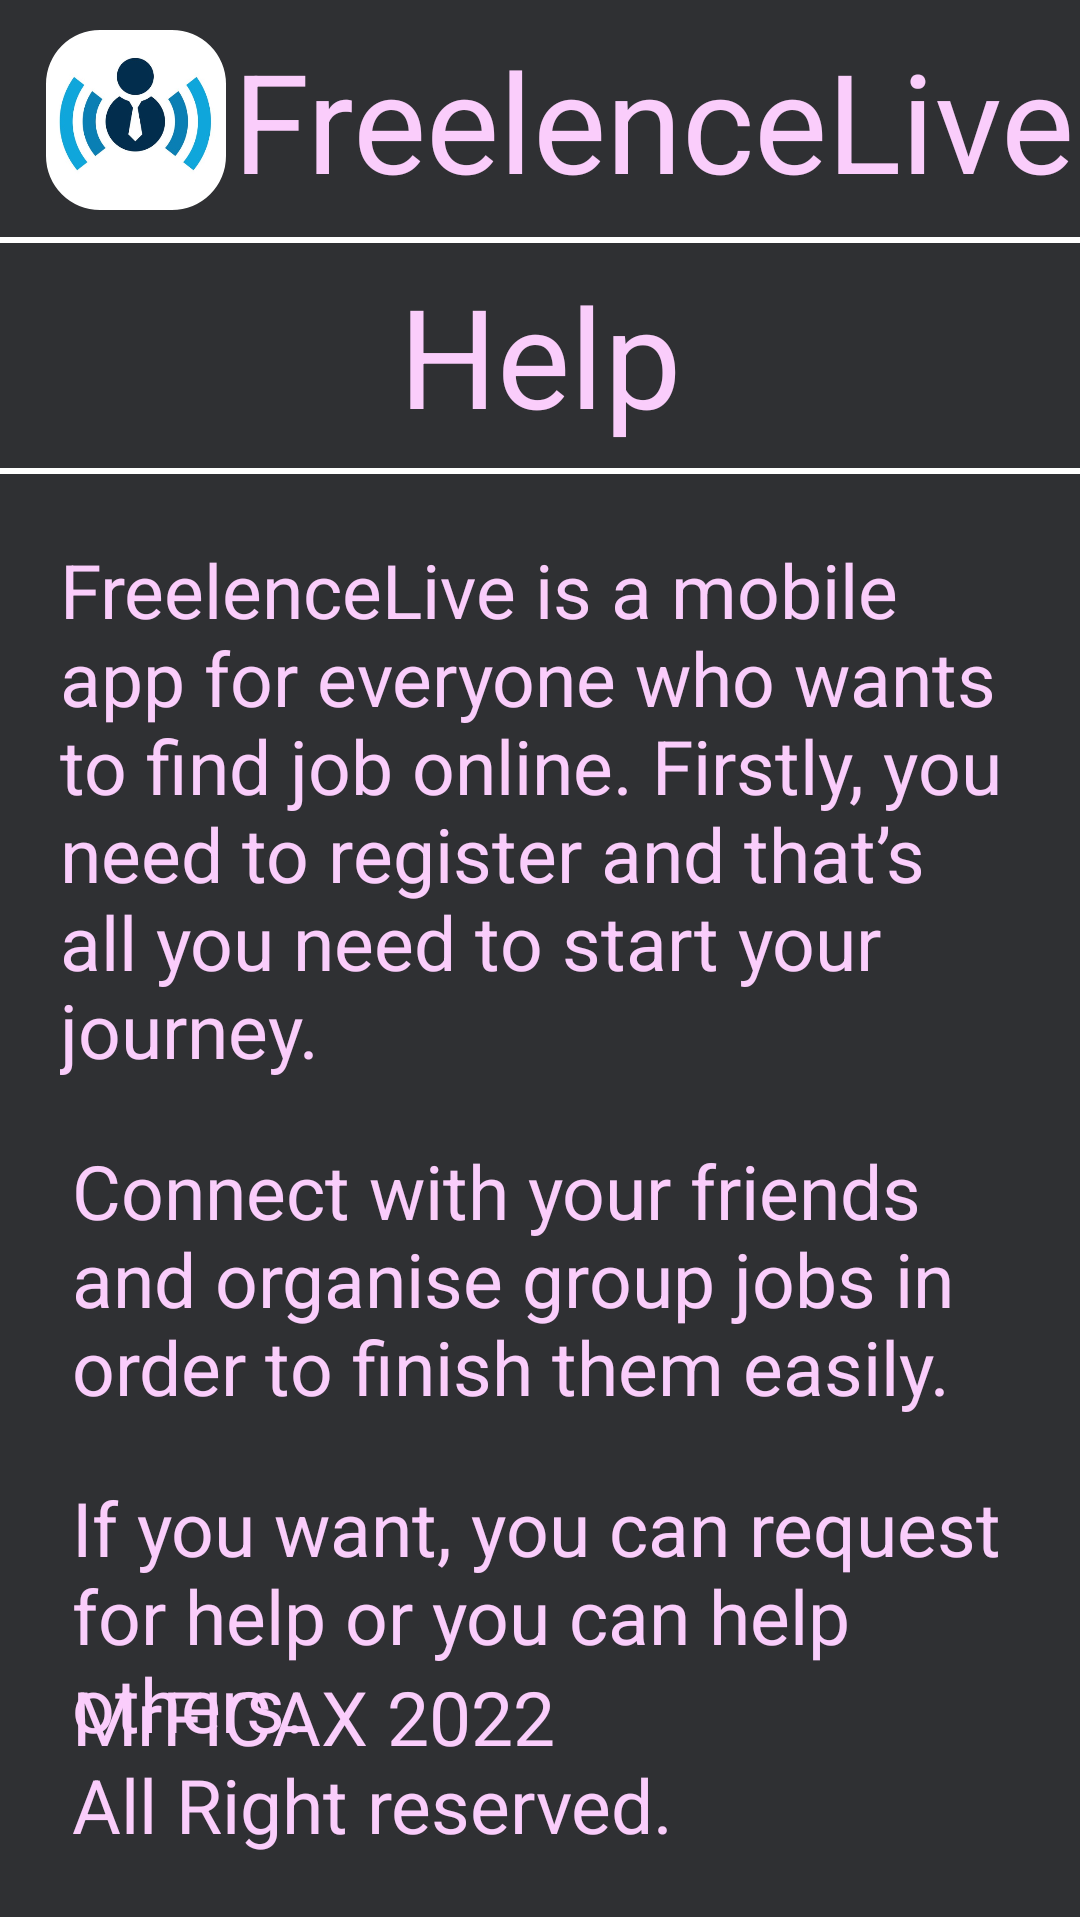

Layout XML and referenced resources for this Android screen:
<!-- AndroidManifest.xml: application theme Theme.FreelenceLive -->
<!-- res/layout/fragment_help.xml -->
<?xml version="1.0" encoding="utf-8"?>
<androidx.constraintlayout.widget.ConstraintLayout xmlns:android="http://schemas.android.com/apk/res/android"
    xmlns:tools="http://schemas.android.com/tools"
    xmlns:app="http://schemas.android.com/apk/res-auto"
    android:layout_width="match_parent"
    android:layout_height="match_parent"
    tools:context=".HelpFragment">

    <androidx.constraintlayout.widget.ConstraintLayout
        android:id="@+id/ToolbarConstraint"
        android:layout_width="match_parent"
        android:layout_height="wrap_content"
        android:background="@drawable/border_one_bottom_line"
        app:layout_constraintEnd_toEndOf="parent"
        app:layout_constraintStart_toStartOf="parent"
        app:layout_constraintTop_toTopOf="parent">

        <com.google.android.material.imageview.ShapeableImageView
            android:id="@+id/shapeableImageView"
            style="@style/Widget.MaterialComponents.TextInputLayout.OutlinedBox"
            android:layout_width="60dp"
            android:layout_height="60dp"
            android:layout_margin="10dp"
            app:layout_constraintBottom_toBottomOf="parent"
            app:layout_constraintEnd_toEndOf="parent"
            app:layout_constraintHorizontal_bias="0.019"
            app:layout_constraintStart_toStartOf="parent"
            app:layout_constraintTop_toTopOf="parent"
            app:shapeAppearanceOverlay="@style/ShapeAppearanceOverlay.App.CornerSize50Percent"
            app:srcCompat="@drawable/freelencelivelogo_4" />


        <TextView
            android:id="@+id/editMobileNo"
            android:layout_width="wrap_content"
            android:layout_height="77dp"
            android:text="@string/freelencelive_string"
            android:textAlignment="center"
            android:textColor="@color/light_pink"
            android:textSize="46sp"
            android:gravity="center"
            app:layout_constraintBottom_toBottomOf="parent"
            app:layout_constraintEnd_toEndOf="parent"
            app:layout_constraintStart_toEndOf="@+id/shapeableImageView"
            app:layout_constraintTop_toTopOf="parent" />

    </androidx.constraintlayout.widget.ConstraintLayout>

    <androidx.constraintlayout.widget.ConstraintLayout
        android:id="@+id/myJobsTitleLayout"
        android:layout_width="match_parent"
        android:layout_height="wrap_content"
        android:background="@drawable/border_bottom_top"
        app:layout_constraintEnd_toEndOf="parent"
        app:layout_constraintHorizontal_bias="0.0"
        app:layout_constraintStart_toStartOf="parent"
        app:layout_constraintTop_toBottomOf="@+id/ToolbarConstraint">

        <TextView
            android:id="@+id/myJobsTitle"
            android:layout_width="301dp"
            android:layout_height="77dp"
            android:gravity="center"
            android:text="@string/help"
            android:textAlignment="center"
            android:textColor="@color/light_pink"
            android:textSize="46sp"
            app:layout_constraintBottom_toBottomOf="parent"
            app:layout_constraintEnd_toEndOf="parent"
            app:layout_constraintStart_toStartOf="parent"
            app:layout_constraintTop_toTopOf="parent" />

    </androidx.constraintlayout.widget.ConstraintLayout>

    <androidx.constraintlayout.widget.ConstraintLayout
        android:id="@+id/JobTitleConsLayout"
        android:layout_width="match_parent"
        android:layout_height="0dp"
        android:background="@drawable/border_bottom_top"
        app:layout_constraintBottom_toBottomOf="parent"
        app:layout_constraintEnd_toEndOf="parent"
        app:layout_constraintHorizontal_bias="0.0"
        app:layout_constraintStart_toStartOf="parent"
        app:layout_constraintTop_toBottomOf="@+id/myJobsTitleLayout">

        <TextView
            android:id="@+id/InformationView1"
            android:layout_width="wrap_content"
            android:layout_height="wrap_content"
            android:paddingTop="20dp"
            android:paddingStart="20dp"
            android:paddingEnd="20dp"
            android:text="@string/informations1"
            android:textColor="@color/light_pink"
            android:textSize="25sp"
            app:layout_constraintBottom_toBottomOf="parent"
            app:layout_constraintStart_toStartOf="parent"
            app:layout_constraintTop_toTopOf="parent"
            app:layout_constraintVertical_bias="0.009" />

        <TextView
            android:id="@+id/InformationView2"
            android:layout_width="wrap_content"
            android:layout_height="wrap_content"
            android:layout_marginStart="4dp"
            android:paddingTop="20dp"
            android:paddingStart="20dp"
            android:paddingEnd="20dp"
            android:text="@string/informations2"
            android:textColor="@color/light_pink"
            android:textSize="25sp"
            app:layout_constraintBottom_toBottomOf="parent"
            app:layout_constraintStart_toStartOf="parent"
            app:layout_constraintTop_toBottomOf="@+id/InformationView1"
            app:layout_constraintVertical_bias="0.0" />

        <TextView
            android:id="@+id/InformationView3"
            android:layout_width="wrap_content"
            android:layout_height="wrap_content"
            android:layout_marginStart="4dp"
            android:paddingTop="20dp"
            android:paddingStart="20dp"
            android:paddingEnd="20dp"
            android:text="@string/informations3"
            android:textColor="@color/light_pink"
            android:textSize="25sp"
            app:layout_constraintBottom_toBottomOf="parent"
            app:layout_constraintStart_toStartOf="parent"
            app:layout_constraintTop_toBottomOf="@+id/InformationView2"
            app:layout_constraintVertical_bias="0.0" />

        <TextView
            android:id="@+id/InformationView4"
            android:layout_width="wrap_content"
            android:layout_height="wrap_content"
            android:layout_marginStart="4dp"
            android:padding="20dp"
            android:text="@string/informations4"
            android:textColor="@color/light_pink"
            android:textSize="25sp"
            app:layout_constraintBottom_toBottomOf="parent"
            app:layout_constraintStart_toStartOf="parent"
            app:layout_constraintTop_toTopOf="parent"
            app:layout_constraintVertical_bias="0.996" />

    </androidx.constraintlayout.widget.ConstraintLayout>

    <androidx.constraintlayout.widget.ConstraintLayout
        android:id="@+id/bottomLine"
        android:layout_width="match_parent"
        android:layout_height="3dp"
        android:layout_marginBottom="13dp"
        android:background="@drawable/border_one_line"
        app:layout_constraintBottom_toBottomOf="parent"
        app:layout_constraintEnd_toEndOf="parent"
        app:layout_constraintStart_toStartOf="parent">

    </androidx.constraintlayout.widget.ConstraintLayout>

</androidx.constraintlayout.widget.ConstraintLayout>
<!-- resources referenced by this layout -->
<resources>
  <color name="light_pink">#FACDFB</color>
  <!-- drawable border_bottom_top (drawable) -->
  <?xml version="1.0" encoding="utf-8"?>
  <layer-list xmlns:android="http://schemas.android.com/apk/res/android">
      <item android:left="-2dp" android:right="-2dp" >
          <shape android:shape="rectangle">
              <stroke android:width="1dp" android:color="#ffffffff" />
              <solid android:color="@color/menuColor" />
          </shape>
      </item>
  </layer-list>
  <!-- drawable border_one_bottom_line (drawable-mdpi) -->
  <?xml version="1.0" encoding="utf-8"?>
  <layer-list xmlns:android="http://schemas.android.com/apk/res/android">
      <item android:top="-2dp" android:left="-2dp" android:right="-2dp" >
          <shape android:shape="rectangle">
              <stroke android:width="1dp" android:color="#ffffffff" />
              <solid android:color="@color/menuColor" />
          </shape>
      </item>
  </layer-list>
  <!-- drawable freelencelivelogo_4: png bitmap (drawable, 72017 bytes) -->
  <string name="freelencelive_string">FreelenceLive</string>
  <string name="help">Help</string>
  <string name="informations1">FreelenceLive is a mobile app for everyone who wants to find job online. Firstly, you need to register and that’s all you need to start your journey.</string>
  <string name="informations2">Connect with your friends and organise group jobs in order to finish them easily.</string>
  <string name="informations3">If you want, you can request for help or you can help others.</string>
  <string name="informations4">MrFICAX 2022\nAll Right reserved.</string>
  <style name="ShapeAppearanceOverlay.App.CornerSize50Percent" parent="">
  		<item name="cornerSize">30%</item>
  	</style>
  <style name="Theme.FreelenceLive" parent="Theme.MaterialComponents.DayNight.NoActionBar">
          
          <item name="colorPrimary">@color/purple_500</item>
          <item name="colorPrimaryVariant">@color/purple_700</item>
          <item name="colorOnPrimary">@color/white</item>
          
          <item name="colorSecondary">@color/teal_200</item>
          <item name="colorSecondaryVariant">@color/teal_700</item>
          <item name="colorOnSecondary">@color/black</item>
          
          <item name="android:statusBarColor" tools:targetApi="l">?attr/colorPrimaryVariant</item>
          
  
  
      </style>
  <color name="menuColor">#FF2F3033</color>
  <color name="purple_500">#FF6200EE</color>
  <color name="purple_700">#FF3700B3</color>
  <color name="white">#FFFFFFFF</color>
  <color name="teal_200">#FFFACDFB</color>
  <color name="teal_700">#FF018786</color>
  <color name="black">#FF000000</color>
</resources>
